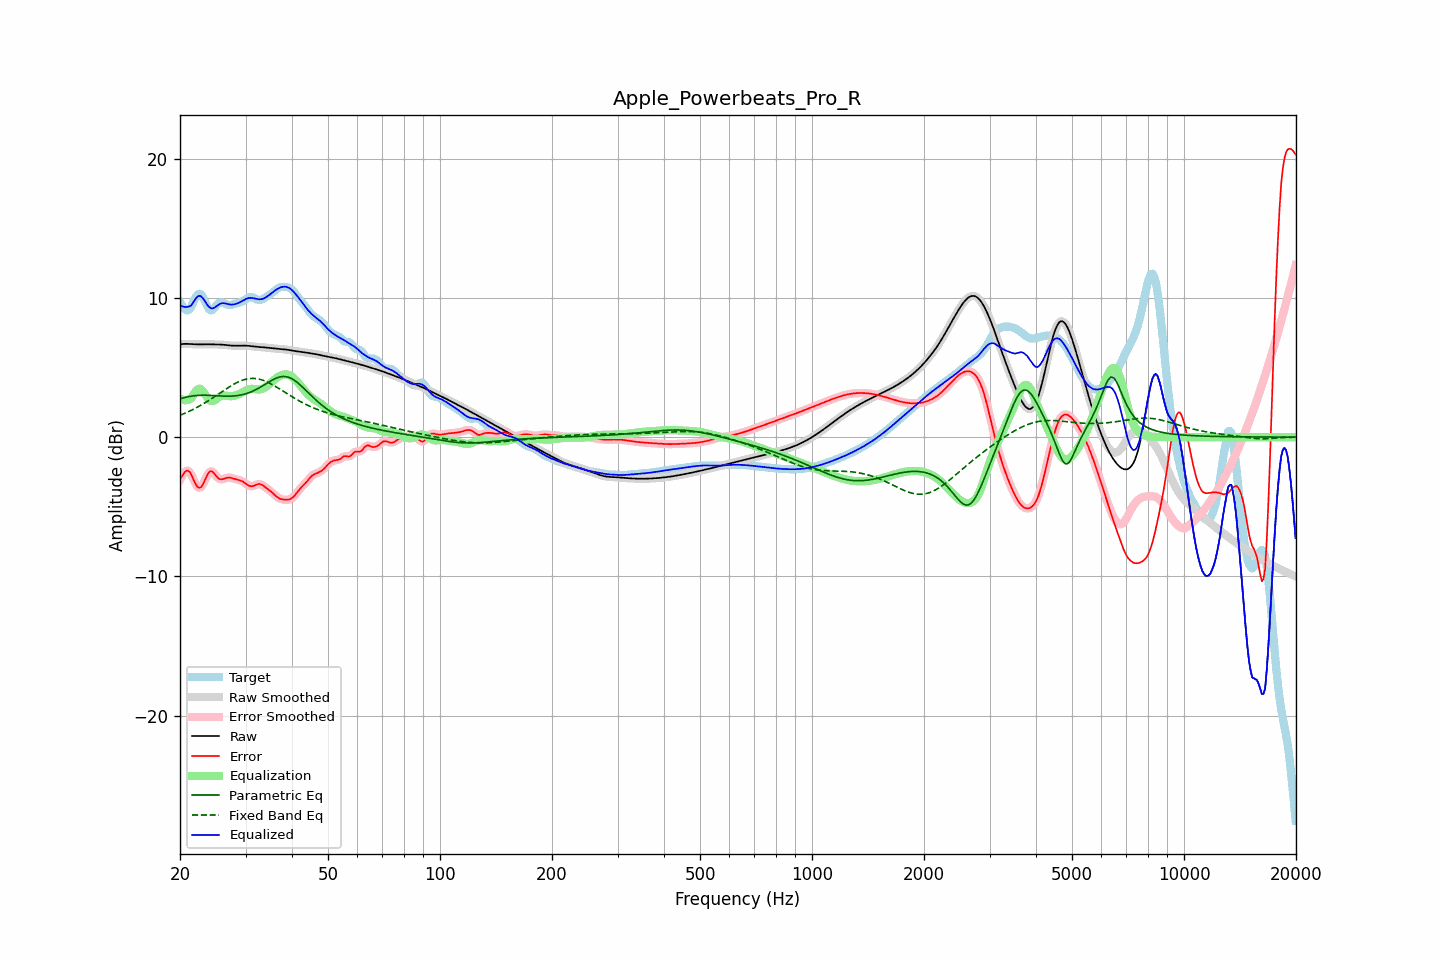

The table this chart was drawn from, first rows:
frequency, raw, error, smoothed, error_smoothed, equalization, parametric_eq, fixed_band_eq, equalized_raw, equalized_smoothed, target
20.00, 6.67, -3.03, 6.67, -3.06, 2.80, 2.75, 1.57, 9.47, 9.47, 9.71
20.20, 6.68, -2.85, 6.68, -2.82, 2.73, 2.79, 1.61, 9.41, 9.41, 9.53
20.40, 6.69, -2.67, 6.69, -2.64, 2.68, 2.82, 1.66, 9.37, 9.37, 9.36
20.61, 6.70, -2.50, 6.70, -2.51, 2.65, 2.85, 1.71, 9.35, 9.35, 9.20
20.81, 6.70, -2.41, 6.70, -2.42, 2.65, 2.88, 1.76, 9.35, 9.35, 9.11
21.02, 6.69, -2.41, 6.69, -2.41, 2.67, 2.90, 1.82, 9.37, 9.37, 9.10
21.23, 6.69, -2.49, 6.69, -2.51, 2.71, 2.92, 1.87, 9.40, 9.40, 9.18
21.44, 6.68, -2.69, 6.68, -2.69, 2.78, 2.94, 1.93, 9.46, 9.46, 9.37
21.66, 6.67, -2.95, 6.67, -2.94, 2.97, 2.96, 1.98, 9.64, 9.64, 9.62
21.87, 6.66, -3.20, 6.67, -3.20, 3.16, 2.97, 2.04, 9.82, 9.83, 9.87
22.09, 6.66, -3.42, 6.66, -3.42, 3.33, 2.99, 2.10, 9.99, 9.99, 10.08
22.31, 6.66, -3.58, 6.66, -3.57, 3.44, 3.00, 2.17, 10.11, 10.11, 10.24
22.54, 6.66, -3.64, 6.66, -3.63, 3.49, 3.00, 2.23, 10.15, 10.15, 10.30
22.76, 6.67, -3.60, 6.67, -3.59, 3.45, 3.01, 2.29, 10.12, 10.12, 10.27
22.99, 6.67, -3.45, 6.67, -3.44, 3.34, 3.01, 2.36, 10.01, 10.01, 10.13
23.22, 6.67, -3.22, 6.67, -3.22, 3.18, 3.01, 2.43, 9.85, 9.85, 9.89
23.45, 6.67, -2.96, 6.67, -2.96, 3.00, 3.01, 2.50, 9.67, 9.67, 9.63
23.69, 6.67, -2.72, 6.67, -2.72, 2.82, 3.01, 2.57, 9.50, 9.50, 9.39
23.92, 6.67, -2.53, 6.67, -2.54, 2.69, 3.00, 2.64, 9.36, 9.36, 9.19
24.16, 6.66, -2.44, 6.66, -2.45, 2.61, 3.00, 2.72, 9.27, 9.27, 9.10
24.40, 6.66, -2.46, 6.66, -2.47, 2.58, 2.99, 2.79, 9.24, 9.24, 9.12
24.65, 6.66, -2.57, 6.66, -2.57, 2.61, 2.98, 2.87, 9.27, 9.27, 9.23
24.89, 6.65, -2.72, 6.66, -2.71, 2.68, 2.98, 2.95, 9.34, 9.34, 9.37
25.14, 6.65, -2.85, 6.65, -2.85, 2.77, 2.97, 3.02, 9.43, 9.43, 9.51
25.39, 6.65, -2.98, 6.65, -2.96, 2.86, 2.96, 3.10, 9.51, 9.51, 9.63
25.65, 6.65, -3.02, 6.65, -3.02, 2.93, 2.96, 3.18, 9.58, 9.58, 9.67
25.91, 6.64, -3.03, 6.64, -3.03, 2.97, 2.95, 3.26, 9.61, 9.61, 9.67
26.16, 6.63, -3.00, 6.63, -3.00, 2.99, 2.95, 3.34, 9.62, 9.62, 9.64
26.43, 6.62, -2.96, 6.62, -2.96, 2.98, 2.94, 3.41, 9.60, 9.60, 9.58
26.69, 6.61, -2.92, 6.61, -2.92, 2.97, 2.94, 3.49, 9.58, 9.58, 9.53
26.96, 6.59, -2.90, 6.59, -2.91, 2.95, 2.94, 3.56, 9.54, 9.55, 9.49
27.23, 6.58, -2.90, 6.58, -2.91, 2.94, 2.94, 3.63, 9.52, 9.52, 9.49
27.50, 6.57, -2.93, 6.57, -2.93, 2.94, 2.95, 3.71, 9.52, 9.52, 9.50
27.77, 6.57, -2.97, 6.57, -2.96, 2.96, 2.95, 3.77, 9.52, 9.52, 9.53
28.05, 6.57, -3.00, 6.57, -3.00, 2.98, 2.96, 3.84, 9.54, 9.54, 9.57
28.33, 6.57, -3.03, 6.57, -3.03, 3.01, 2.98, 3.90, 9.58, 9.58, 9.60
28.62, 6.57, -3.06, 6.57, -3.06, 3.05, 2.99, 3.95, 9.62, 9.62, 9.63
28.90, 6.57, -3.09, 6.57, -3.09, 3.10, 3.01, 4.01, 9.67, 9.67, 9.66
29.19, 6.57, -3.13, 6.57, -3.13, 3.16, 3.03, 4.05, 9.73, 9.73, 9.71
29.48, 6.57, -3.18, 6.57, -3.19, 3.22, 3.06, 4.09, 9.80, 9.80, 9.76
29.78, 6.57, -3.26, 6.57, -3.26, 3.29, 3.09, 4.13, 9.86, 9.86, 9.83
30.08, 6.57, -3.34, 6.57, -3.34, 3.35, 3.12, 4.16, 9.92, 9.92, 9.91
30.38, 6.56, -3.42, 6.56, -3.42, 3.40, 3.16, 4.19, 9.97, 9.97, 9.99
30.68, 6.55, -3.49, 6.55, -3.49, 3.44, 3.20, 4.20, 9.99, 9.99, 10.05
30.99, 6.54, -3.52, 6.54, -3.52, 3.46, 3.24, 4.22, 10.00, 10.00, 10.06
31.30, 6.52, -3.52, 6.52, -3.52, 3.47, 3.29, 4.22, 9.99, 9.99, 10.05
31.61, 6.51, -3.49, 6.51, -3.49, 3.46, 3.34, 4.22, 9.97, 9.97, 10.00
31.93, 6.50, -3.44, 6.50, -3.44, 3.44, 3.40, 4.21, 9.94, 9.94, 9.93
32.24, 6.49, -3.39, 6.49, -3.39, 3.43, 3.46, 4.19, 9.91, 9.91, 9.88
32.57, 6.48, -3.36, 6.48, -3.37, 3.42, 3.52, 4.17, 9.90, 9.90, 9.84
32.89, 6.47, -3.38, 6.47, -3.38, 3.43, 3.59, 4.14, 9.90, 9.90, 9.85
33.22, 6.46, -3.43, 6.46, -3.43, 3.46, 3.66, 4.11, 9.92, 9.92, 9.89
33.55, 6.45, -3.50, 6.45, -3.50, 3.51, 3.73, 4.07, 9.96, 9.95, 9.95
33.89, 6.44, -3.59, 6.44, -3.59, 3.57, 3.80, 4.02, 10.01, 10.01, 10.03
34.23, 6.42, -3.68, 6.42, -3.68, 3.66, 3.87, 3.97, 10.08, 10.08, 10.10
34.57, 6.41, -3.76, 6.41, -3.76, 3.75, 3.94, 3.92, 10.16, 10.16, 10.17
34.92, 6.39, -3.85, 6.40, -3.85, 3.86, 4.01, 3.86, 10.25, 10.25, 10.24
35.27, 6.38, -3.94, 6.38, -3.95, 3.96, 4.07, 3.80, 10.35, 10.35, 10.33
35.62, 6.37, -4.05, 6.37, -4.05, 4.06, 4.14, 3.74, 10.44, 10.44, 10.42
35.97, 6.37, -4.16, 6.36, -4.15, 4.16, 4.19, 3.67, 10.52, 10.52, 10.52
... 635 more rows
